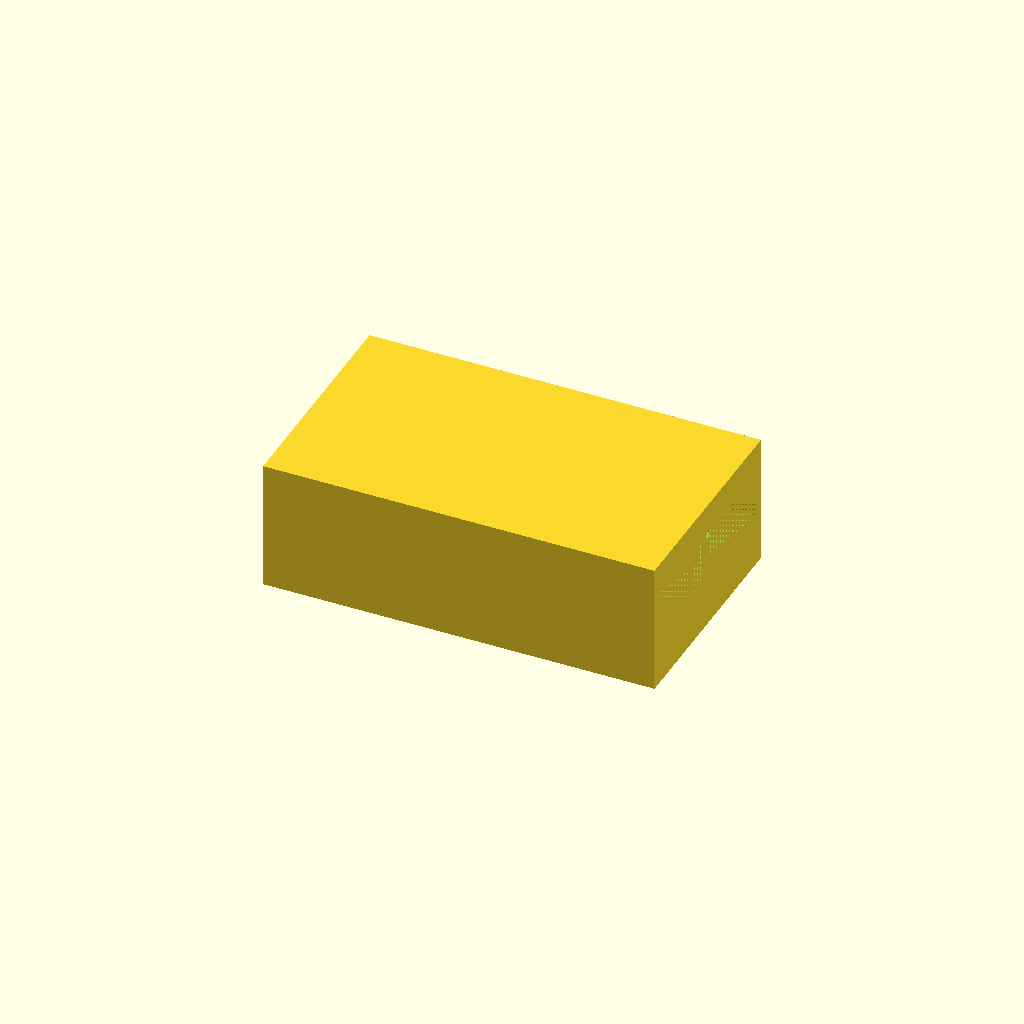
Cell 1 — every parameter at its default value.
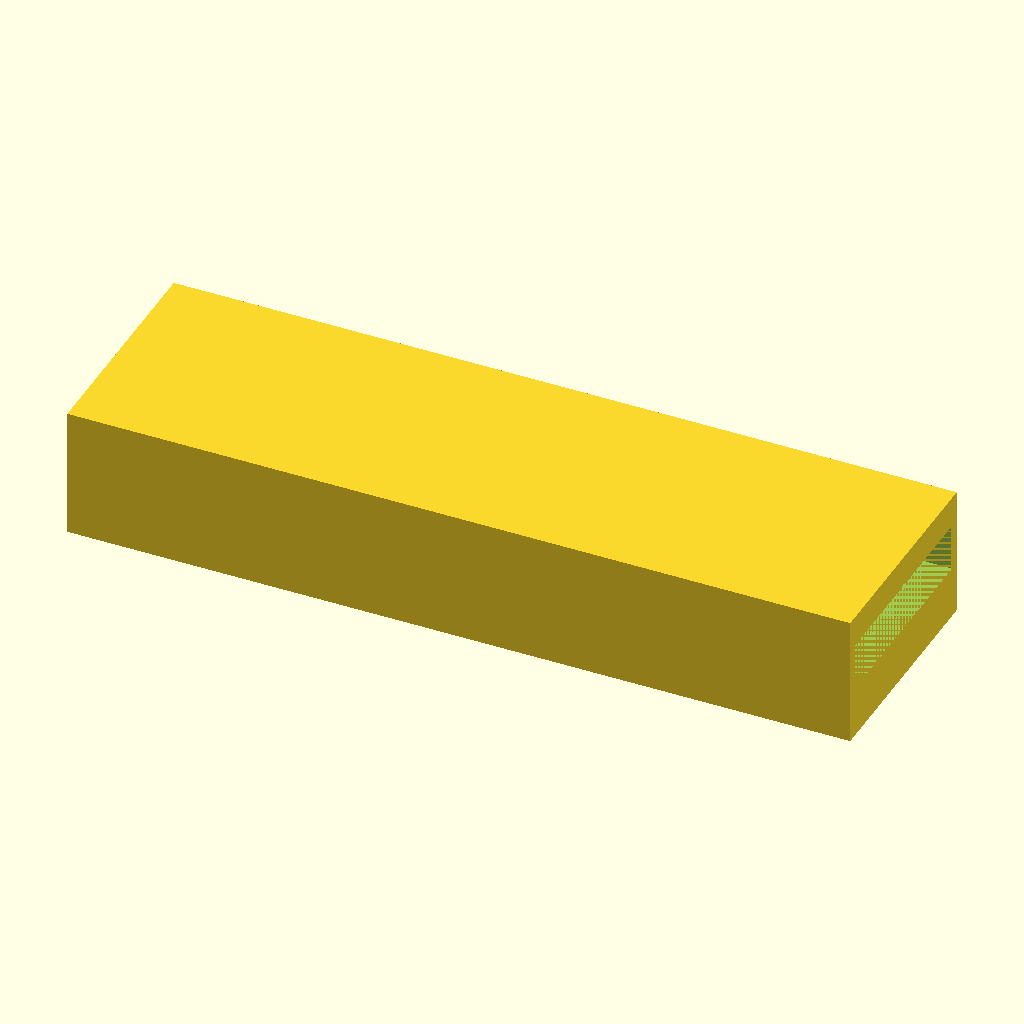
Cell 2: tank_x = 240 (everything else at default).
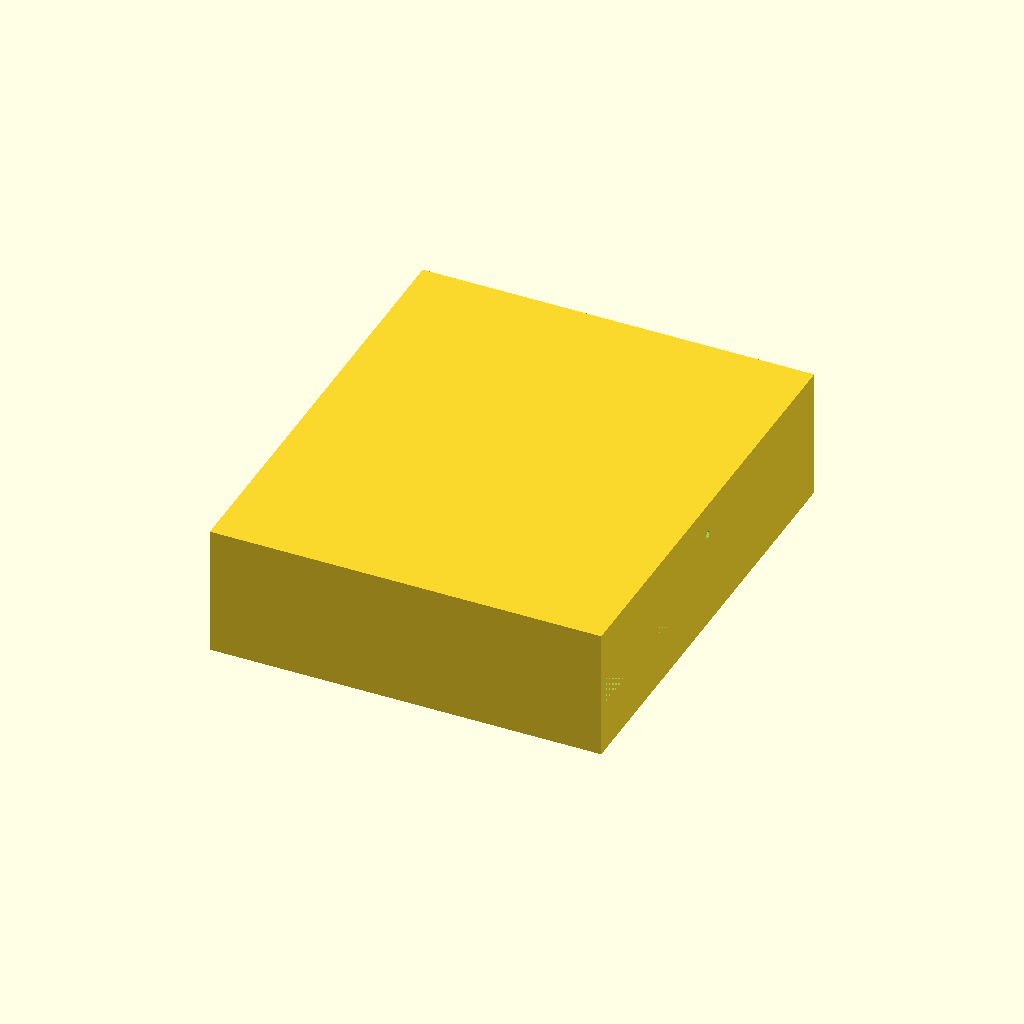
Cell 3 — tank_y set to 140, the other parameters unchanged.
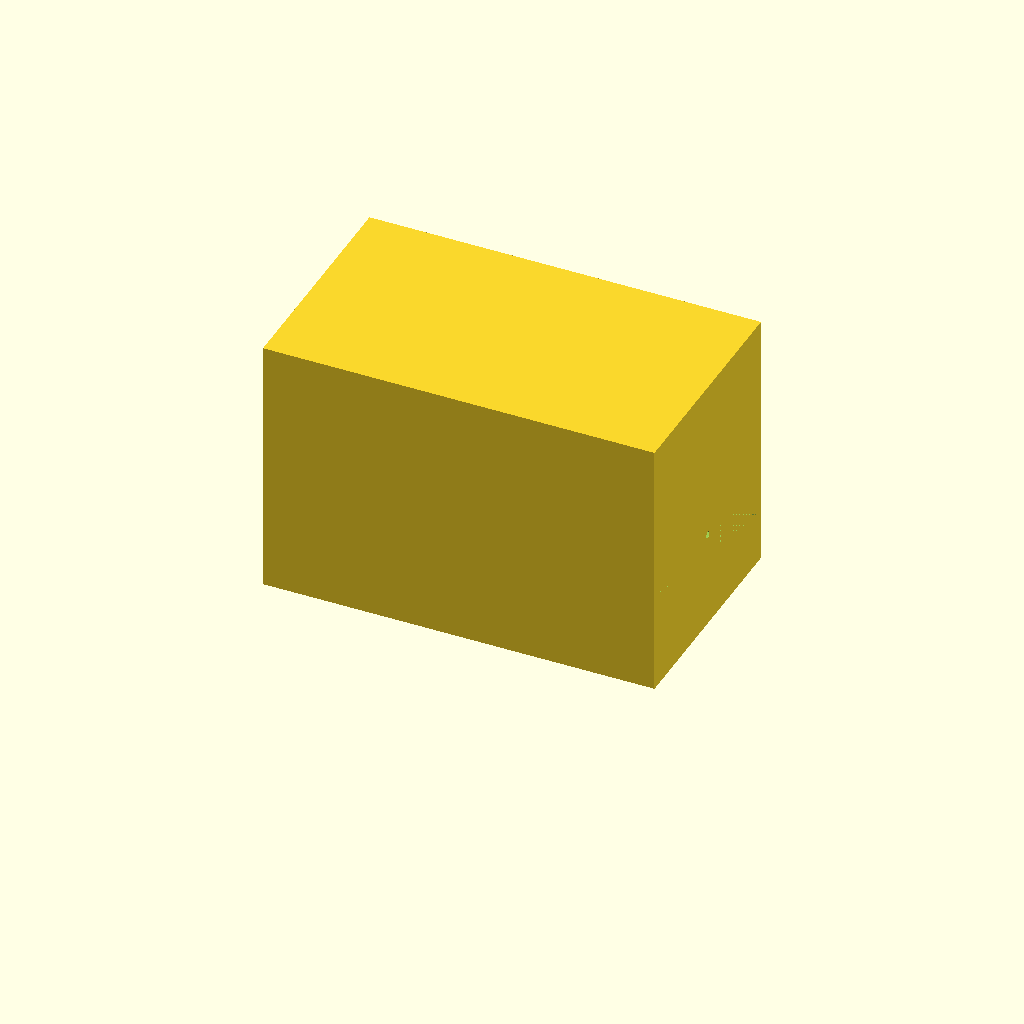
Cell 4: tank_h = 80 (everything else at default).
One fixed orthographic camera (rotation 55°, 0°, 25°; colour scheme Cornfield) for every cell.
OpenSCAD source file bench/results/gpu-v4-g7/code/scadcoder-v4/mini_gel_tank_s4_a0.scad:
// Mini horizontal gel-electrophoresis box - buffer tank
// Print orientation: tank rests on XY plane at z = 0, builds upward (+Z)

// ---------------- Parameters ----------------
tank_x      = 120;   // outer length along X (mm)
tank_y      = 70;    // outer width along Y (mm)
tank_h      = 40;    // outer height along Z (mm)
wall        = 3;     // wall thickness (mm)
floor       = 3;     // floor thickness (mm)

platform_x  = 60;    // platform length along X (mm), centred
platform_y  = tank_y - 2 * wall;  // platform spans full inner width (mm)
platform_top = 13;   // platform top height above inner floor (mm) -> z = floor + platform_top

hole_d      = 2;     // electrode hole diameter (mm)
hole_y      = 0;     // electrode hole Y position (mm)
hole_z      = 30;    // electrode hole Z position (mm)

eps         = 0.5;   // cutter overshoot past faces (mm)
$fn         = 96;    // curve resolution

// ---------------- Derived ----------------
inner_floor_z = floor;
platform_z    = inner_floor_z + platform_top;
chamber_h     = hole_z - platform_z;   // height of buffer chambers above platform

// ---------------- Model ----------------
difference() {
    // Tank body: outer block with floor and walls, open top
    translate([-tank_x/2, -tank_y/2, 0])
        cube([tank_x, tank_y, tank_h]);

    // Cut out the two end buffer chambers above the platform
    for (sx = [-1, 1]) {
        translate([sx > 0 ? tank_x/2 - platform_x : -tank_x/2, -platform_y/2, platform_z])
            cube([platform_x, platform_y, chamber_h + eps]);
    }

    // Horizontal electrode holes through each end wall, along X
    for (sx = [-1, 1]) {
        translate([sx * (tank_x/2 - hole_d/2 - eps), hole_y, hole_z])
            rotate([0, 90, 0])
                cylinder(d = hole_d, h = tank_x + 2*eps);
    }
}
Parameter table extracted from the source (name, type, default, range or options):
tank_x: number, default 120
tank_y: number, default 70
tank_h: number, default 40
wall: number, default 3
floor: number, default 3
platform_x: number, default 60
platform_top: number, default 13
hole_d: number, default 2
hole_y: number, default 0
hole_z: number, default 30
eps: number, default 0.5
